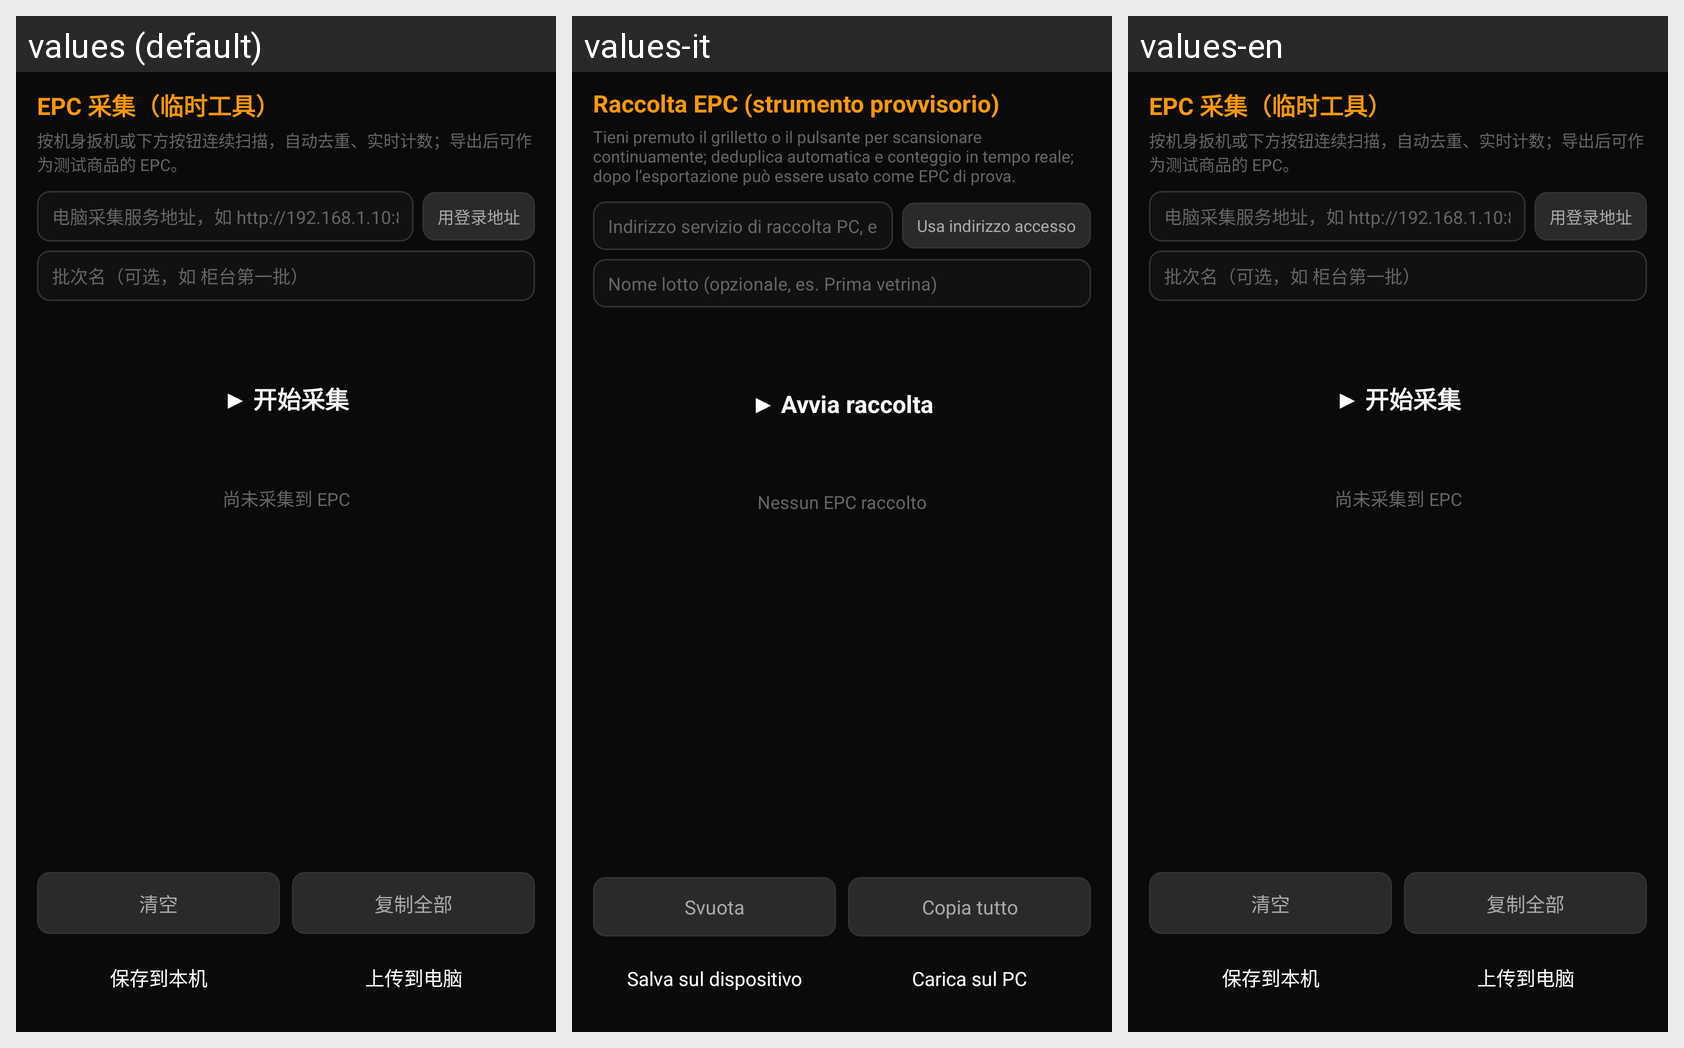

The Android screen above is rendered under several locales of the same app. Produce the string resources it draws, with the default and per-locale values.
Android screen res/layout/activity_epc_collect.xml rendered under 3 locales, left to right: values (default), values-it, values-en. Device: Nexus 5 (rendered at 1080×1920; each locale shown at half size, 540×960, under a caption strip naming it); theme Theme.Rfid.
Strings drawn on this screen, with the default value and each locale's value (text and hints the layout hard-codes, and strings that could not be matched under every locale, appear in the picture but are not listed):

epc_title
  values: EPC 采集（临时工具）
  values-it: Raccolta EPC (strumento provvisorio)
  values-en: EPC 采集（临时工具）  [not translated; the default value is used]

epc_hint
  values: 按机身扳机或下方按钮连续扫描，自动去重、实时计数；导出后可作为测试商品的 EPC。
  values-it: Tieni premuto il grilletto o il pulsante per scansionare continuamente; deduplica automatica e conteggio in tempo reale; dopo l’esportazione può essere usato come EPC di prova.
  values-en: 按机身扳机或下方按钮连续扫描，自动去重、实时计数；导出后可作为测试商品的 EPC。  [not translated; the default value is used]

epc_server_hint
  values: 电脑采集服务地址，如 http://192.168.1.10:8790
  values-it: Indirizzo servizio di raccolta PC, es. http://192.168.1.10:8790
  values-en: 电脑采集服务地址，如 http://192.168.1.10:8790  [not translated; the default value is used]

epc_btn_origin
  values: 用登录地址
  values-it: Usa indirizzo accesso
  values-en: 用登录地址  [not translated; the default value is used]

epc_batch_hint
  values: 批次名（可选，如 柜台第一批）
  values-it: Nome lotto (opzionale, es. Prima vetrina)
  values-en: 批次名（可选，如 柜台第一批）  [not translated; the default value is used]

epc_btn_scan
  values: ▶ 开始采集
  values-it: ▶ Avvia raccolta
  values-en: ▶ 开始采集  [not translated; the default value is used]

epc_empty
  values: 尚未采集到 EPC
  values-it: Nessun EPC raccolto
  values-en: 尚未采集到 EPC  [not translated; the default value is used]

epc_btn_clear
  values: 清空
  values-it: Svuota
  values-en: 清空  [not translated; the default value is used]

epc_btn_copy
  values: 复制全部
  values-it: Copia tutto
  values-en: 复制全部  [not translated; the default value is used]

epc_btn_save
  values: 保存到本机
  values-it: Salva sul dispositivo
  values-en: 保存到本机  [not translated; the default value is used]

epc_btn_upload
  values: 上传到电脑
  values-it: Carica sul PC
  values-en: 上传到电脑  [not translated; the default value is used]
